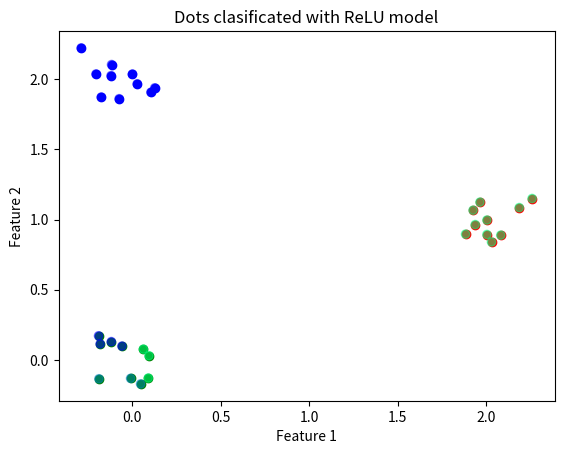

Source code (Python):
import matplotlib.pyplot as plt
import numpy as np


def generate_cloud(num_points_per_class, sigma=0.1):
    range_cloud = 5
    center = (np.random.randint(range_cloud), np.random.randint(range_cloud))
    cloud = []
    for _ in range(num_points_per_class):
        x = center[0] + np.random.normal(scale=sigma)
        y = center[1] + np.random.normal(scale=sigma)
        new_point = (x, y)
        cloud.append(new_point)

    return cloud


num_points_per_class= 10
cloud_1 = generate_cloud(num_points_per_class)
plt.scatter(*zip(*cloud_1), color="b")

cloud_2 = generate_cloud(num_points_per_class)
plt.scatter(*zip(*cloud_2), color="g")

cloud_3 = generate_cloud(num_points_per_class)
plt.scatter(*zip(*cloud_3), color="r")
plt.title("Dots before run Perceptron")
plt.xlabel("Feature 1")
plt.ylabel("Feature 2")
plt.show()


x = np.array(cloud_1 + cloud_2 + cloud_3)


# expected results
y_classes = np.array(
    [(1, 0, 0) for _ in cloud_1]
    + [(0, 1, 0) for _ in cloud_2]
    + [(0, 0, 1) for _ in cloud_3]
)


def relu(h):
    return np.maximum(0, h)


def relu_derivative(h):
    return np.where(h > 0, 1, 0)


def gradient_descent(x, y_classes, learning_rate=0.02, num_iterations=1000):
    num_samples, num_features = x.shape
    num_classes = y_classes.shape[1]

    # Set weights
    weights = np.random.randn(num_features, num_classes) * 0.01

    # Gradient descent iterations
    for _ in range(num_iterations):
        # Calculate h
        h = np.dot(x, weights)
        # Apply ReLU activaton function
        activated = relu(h)

        # Calculate probabilities using softmax
        exp_h = np.exp(activated - np.max(activated, axis=1, keepdims=True))
        probabilities = exp_h / exp_h.sum(axis=1, keepdims=True)

        # Calculate gradients
        d_h = probabilities - y_classes
        dW = (np.dot(x.T, d_h) / num_samples)

        # Updates weight
        weights -= learning_rate * dW


    return weights


eta = 0.02
epoch = 1000

# Train model
weights = gradient_descent(x, y_classes, learning_rate=eta, num_iterations=epoch)
print(f"weights version vectorial: {weights}")
print("weights")
 
# Visualize dots and classes
h = np.dot(x, weights)
activated = relu(h)
exp_h = np.exp(activated - np.max(activated, axis=1, keepdims=True))
preds = np.argmax(exp_h / exp_h.sum(axis=1, keepdims=True), axis=1)

plt.scatter(x[:, 0], x[:, 1], c=preds, cmap="winter", alpha=0.5)
plt.title("Dots clasificated with ReLU model")
plt.xlabel("Feature 1")
plt.ylabel("Feature 2")
plt.show()
